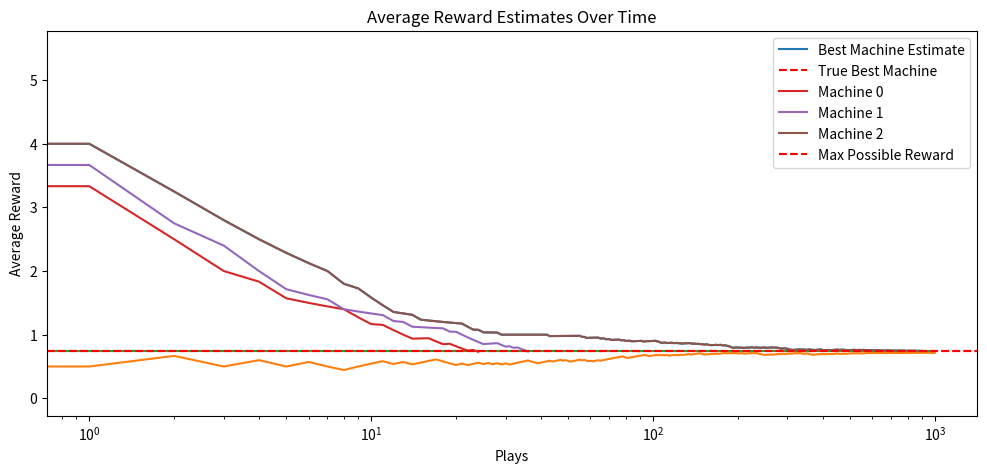
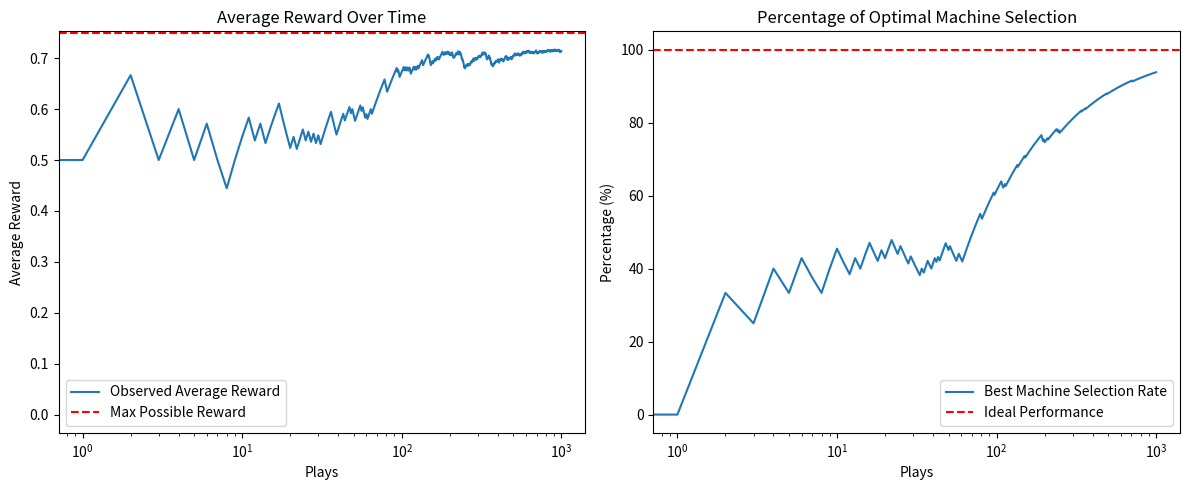

Recreate these plots in Python, in order.
import numpy as np
import matplotlib.pyplot as plt

class MyCasinoMachine:
    def __init__(self,true_mean):
        self.true_mean = true_mean
        self.estimate = 10
        self.count = 1

    def pull(self):
        return np.random.random() < self.true_mean

    def update(self,x):
        self.count += 1
        self.estimate = (((self.count - 1))* self.estimate + x) / self.count
         
np.random.seed(32)
true_means = [0.2,0.5,0.75]
machines = [MyCasinoMachine(true_mean) for true_mean in true_means]
epsilon = 0.1
num_steps = 1000
num_machines = len(machines)

best_machine_indx = np.argmax(true_means)

counts = np.zeros(num_machines)
values = np.zeros(num_machines)

rewards = []
avg_rewards = []
best_choise = []
avg_estimate = [[] for _ in range(num_machines)]
for i in range(num_steps):

    machine_indx = np.argmax([casino.estimate for casino in machines])
    
    reward = machines[machine_indx].pull()
    machines[machine_indx].update(reward)
    counts[machine_indx] += 1
    values[machine_indx] += (reward - values[machine_indx]) / counts[machine_indx]
    
    rewards.append(reward)
    avg_rewards.append(np.mean(rewards))
    best_choise.append(machine_indx == best_machine_indx)
    avg_estimate[machine_indx].append(machines[machine_indx].estimate)

cumulative_best = np.cumsum(best_choise)
percentage_best = cumulative_best / (np.arange(num_steps) + 1)
#avg estimanate
cumulative_reward = np.cumsum(rewards)
winrate = cumulative_reward / (np.arange(num_steps) + 1)

#show the estimate of the best machine plot for all itearation
plt.figure(figsize=(12, 5))
plt.plot(avg_estimate[best_machine_indx], label='Best Machine Estimate')
plt.axhline(y=true_means[best_machine_indx], color='r', linestyle='--', label='True Best Machine')
plt.xlabel('Plays')
plt.ylabel('Average Reward')   
plt.title('Best Machine Estimate Over Time')
plt.xscale('log')
plt.legend()
plt.show()



plt.plot(winrate)
plt.plot(np.ones(num_steps) * np.max(true_means))  
plt.show()
#plt estimate
for i in range(num_machines):
    plt.plot(avg_estimate[i], label='Machine {}'.format(i))
plt.axhline(y=true_means[best_machine_indx], color='r', linestyle='--', label='Max Possible Reward')
plt.xlabel('Plays')
plt.ylabel('Average Reward')
plt.title('Average Reward Estimates Over Time')
plt.xscale('log')
plt.legend()
plt.show()


plt.figure(figsize=(12, 5))
# Average reward plot
plt.subplot(1, 2, 1)
plt.plot(avg_rewards, label='Observed Average Reward')
plt.axhline(y=true_means[best_machine_indx], color='r', linestyle='--', 
            label='Max Possible Reward')
plt.xlabel('Plays')
plt.ylabel('Average Reward')
plt.title('Average Reward Over Time')
plt.xscale('log')
plt.legend()

# Best machine selection plot
plt.subplot(1, 2, 2)
plt.plot(percentage_best * 100, label='Best Machine Selection Rate')
plt.axhline(y=100, color='r', linestyle='--', label='Ideal Performance')
plt.xlabel('Plays')
plt.ylabel('Percentage (%)')
plt.title('Percentage of Optimal Machine Selection')
plt.xscale('log')
plt.legend()


plt.tight_layout()
plt.show()